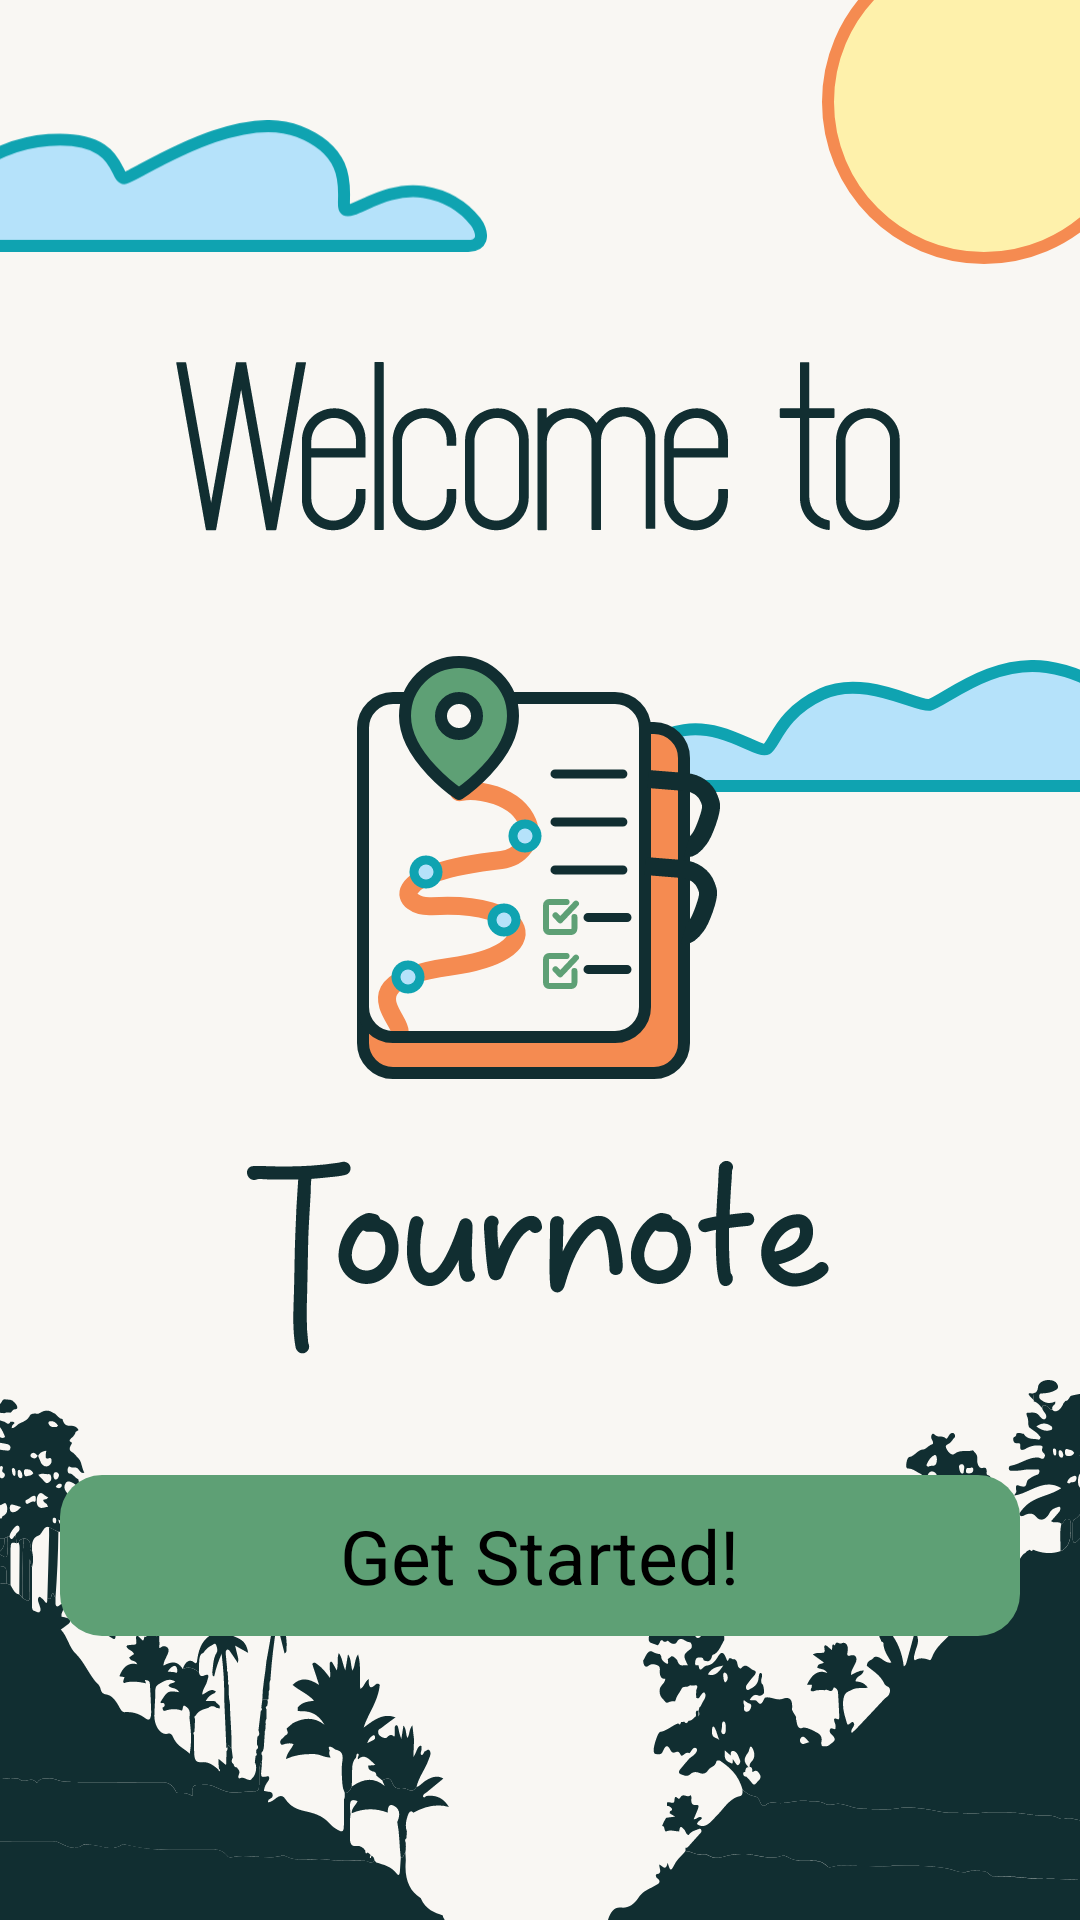

Produce the Android XML layout that renders to this screen, including the resource entries it uses.
<!-- AndroidManifest.xml: application theme Theme.Tournote -->
<!-- res/layout/activity_getting_started.xml -->
<?xml version="1.0" encoding="utf-8"?>
<RelativeLayout
    xmlns:android="http://schemas.android.com/apk/res/android"
    xmlns:app="http://schemas.android.com/apk/res-auto"
    xmlns:tools="http://schemas.android.com/tools"
    android:id="@+id/main"
    android:layout_width="match_parent"
    android:layout_height="match_parent"
    tools:context=".Onboarding.Activity.GettingStartedActivity"
    android:background="@color/light">


    
    <androidx.constraintlayout.widget.ConstraintLayout
        android:layout_width="match_parent"
        android:layout_height="match_parent"
        >
        <ImageView
            android:layout_width="wrap_content"
            android:layout_height="wrap_content"
            android:src="@drawable/sun"
            app:layout_constraintEnd_toEndOf="parent"
            app:layout_constraintTop_toTopOf="parent"
            />
        <ImageView
            android:layout_width="wrap_content"
            android:layout_height="wrap_content"
            android:src="@drawable/cloud1"
            android:layout_marginLeft="-30dp"
            app:layout_constraintStart_toStartOf="parent"
            app:layout_constraintTop_toTopOf="parent"
            android:layout_marginTop="40dp" />
        <ImageView
            android:layout_width="wrap_content"
            android:layout_height="wrap_content"
            android:src="@drawable/cloud2"
            android:layout_marginRight="-30dp"
            app:layout_constraintEnd_toEndOf="parent"
            app:layout_constraintTop_toTopOf="parent"
            android:layout_marginTop="220dp"
            />

    </androidx.constraintlayout.widget.ConstraintLayout>

    <ImageView
        android:layout_width="match_parent"
        android:layout_height="wrap_content"
        android:src="@drawable/mountains"
        android:layout_alignParentBottom="true"
        android:scaleType="fitCenter"
        android:adjustViewBounds="true" />


    <LinearLayout
        android:layout_width="match_parent"
        android:layout_height="match_parent"
        android:orientation="vertical"
        android:gravity="center"
        >
        <ImageView
            android:layout_width="wrap_content"
            android:layout_height="wrap_content"
            android:src="@drawable/welcome"
            />
        <ImageView
            android:layout_width="wrap_content"
            android:layout_height="wrap_content"
            android:layout_centerInParent="true"
            android:src="@drawable/logo"
            />
        <ImageView
            android:layout_width="wrap_content"
            android:layout_height="wrap_content"
            android:src="@drawable/appnamewordart"
            />

        <RelativeLayout
            android:id="@+id/btnGettingStrated"
            android:layout_width="320dp"
            android:layout_height="wrap_content"
            android:background="@drawable/greenbutton"
            android:clickable="true"
            android:focusable="true"
            android:layout_marginTop="15dp"
            >
            <TextView
                android:layout_width="wrap_content"
                android:layout_height="wrap_content"
                android:text="Get Started!"
                android:textSize="25sp"
                android:layout_margin="10dp"
                android:textColor="@color/black"
                android:layout_centerInParent="true"/>
        </RelativeLayout>
    </LinearLayout>


</RelativeLayout>
<!-- resources referenced by this layout -->
<resources>
  <color name="black">#FF000000</color>
  <color name="light">#F9F7F3</color>
  <!-- drawable appnamewordart: vector/xml drawable (drawable, 5502 chars, omitted) -->
  <!-- drawable cloud1 (drawable) -->
  <vector xmlns:android="http://schemas.android.com/apk/res/android"
      android:width="192dp"
      android:height="44dp"
      android:viewportWidth="192"
      android:viewportHeight="44">
    <path
        android:pathData="M189.81,39.8C190.56,37.67 188.91,34.82 188.26,34C183.85,28.47 178.04,25.13 170.81,23.99C158.36,22.02 147.51,31.37 144.85,29.96C142.19,28.54 150.29,12.07 129.17,3.78C108.05,-4.52 74.49,18.86 71.04,19.36C67.6,19.85 70.19,4.91 45.64,6.64C21.64,8.32 5.56,28.9 3.43,32.42L3.31,32.64C1.78,35.53 1.53,37.38 2.88,39.62C3.78,41.11 5.62,41.91 8.41,42H185.74C187.96,41.96 189.31,41.22 189.81,39.8Z"
        android:strokeWidth="4"
        android:fillColor="#B5E2FA"
        android:fillType="evenOdd"
        android:strokeColor="#0FA3B1"/>
  </vector>
  <!-- drawable cloud2 (drawable) -->
  <vector xmlns:android="http://schemas.android.com/apk/res/android"
      android:width="184dp"
      android:height="44dp"
      android:viewportWidth="184"
      android:viewportHeight="44">
    <path
        android:pathData="M2.35,39.87C1.18,37.55 3.26,34.77 3.95,33.91C8.61,28.08 14.77,24.57 22.41,23.36C35.59,21.29 47.07,31.14 49.88,29.65C52.7,28.15 54.08,17.91 68.31,11.34C82.54,4.76 100.01,15.71 104.21,14.94C108.4,14.17 124.55,-0.44 143.27,2.35C162,5.15 171.62,17.54 176.09,23.13C180.55,28.72 183,35.98 181.61,38.88C180.69,40.82 178.73,41.85 175.72,41.98H7.03C4.69,42.13 3.12,41.42 2.35,39.87Z"
        android:fillColor="#B5E2FA"
        android:fillType="evenOdd"/>
    <path
        android:pathData="M2.35,39.87C1.18,37.55 3.26,34.77 3.95,33.91C8.61,28.08 14.77,24.57 22.41,23.36C35.59,21.29 47.07,31.14 49.88,29.65C52.7,28.15 54.08,17.91 68.31,11.34C82.54,4.76 100.01,15.71 104.21,14.94C108.4,14.17 124.55,-0.44 143.27,2.35C162,5.15 171.62,17.54 176.09,23.13C180.55,28.72 183,35.98 181.61,38.88C180.69,40.82 178.73,41.85 175.72,41.98H7.03C4.69,42.13 3.12,41.42 2.35,39.87Z"
        android:fillColor="#B5E2FA"
        android:fillType="evenOdd"/>
    <path
        android:pathData="M2.35,39.87C1.18,37.55 3.26,34.77 3.95,33.91C8.61,28.08 14.77,24.57 22.41,23.36C35.59,21.29 47.07,31.14 49.88,29.65C52.7,28.15 54.08,17.91 68.31,11.34C82.54,4.76 100.01,15.71 104.21,14.94C108.4,14.17 124.55,-0.44 143.27,2.35C162,5.15 171.62,17.54 176.09,23.13C180.55,28.72 183,35.98 181.61,38.88C180.69,40.82 178.73,41.85 175.72,41.98H7.03C4.69,42.13 3.12,41.42 2.35,39.87Z"
        android:strokeWidth="4"
        android:fillColor="#00000000"
        android:strokeColor="#0FA3B1"/>
  </vector>
  <!-- drawable greenbutton (drawable) -->
  <?xml version="1.0" encoding="utf-8"?>
  <shape xmlns:android="http://schemas.android.com/apk/res/android"
      android:shape="rectangle">
  
      
      <solid android:color="#5EA075" />
  
      
      <corners android:radius="14dp" />
  </shape>
  <!-- drawable logo: vector/xml drawable (drawable, 6242 chars, omitted) -->
  <!-- drawable mountains: vector/xml drawable (drawable, 57493 chars, omitted) -->
  <!-- drawable sun (drawable) -->
  <vector xmlns:android="http://schemas.android.com/apk/res/android"
      android:width="86dp"
      android:height="88dp"
      android:viewportWidth="86"
      android:viewportHeight="88">
    <path
        android:pathData="M54,86C82.719,86 106,62.719 106,34C106,5.281 82.719,-18 54,-18C25.281,-18 2,5.281 2,34C2,62.719 25.281,86 54,86Z"
        android:strokeWidth="4"
        android:fillColor="#FEF1AB"
        android:fillType="evenOdd"
        android:strokeColor="#F58B51"/>
  </vector>
  <!-- drawable welcome: vector/xml drawable (drawable, 5660 chars, omitted) -->
  <style name="Theme.Tournote" parent="Base.Theme.Tournote" />
  <style name="Base.Theme.Tournote" parent="Theme.Material3.DayNight.NoActionBar">
          
          
          <item name="android:windowIsTranslucent">true</item>
      </style>
</resources>
